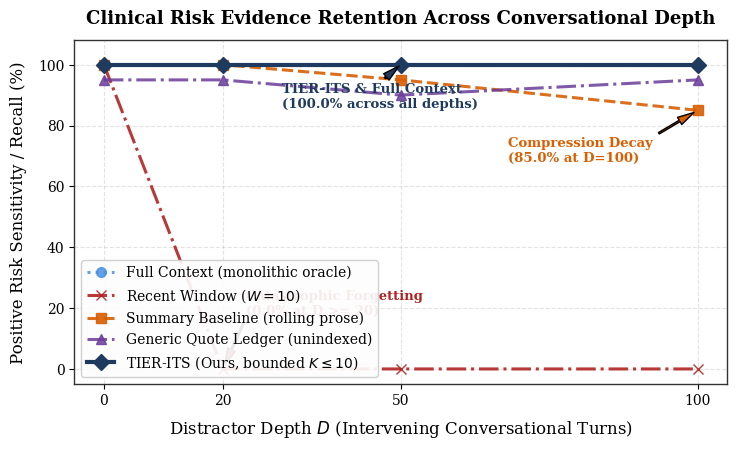
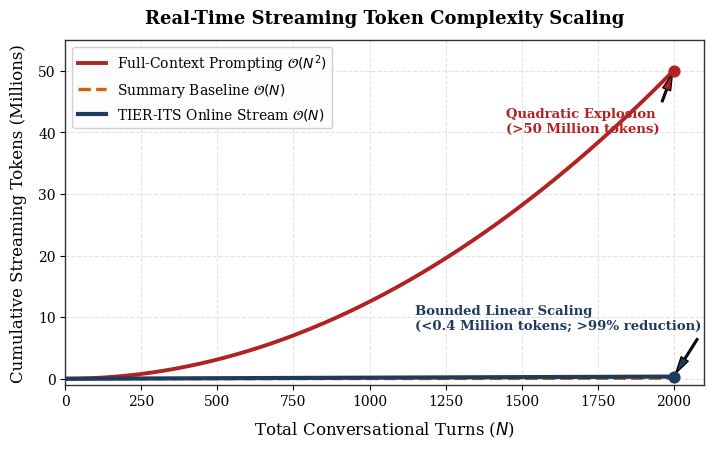
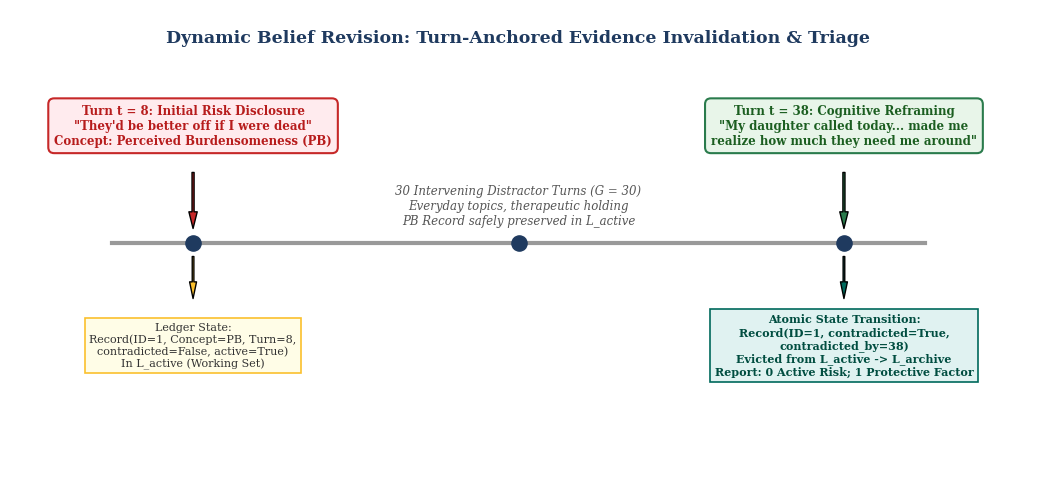

The script that saved these images, in order:
"""
Script to generate publication-grade figures for TIER-ITS paper and repository.
Generates:
1. figures/depth_retention_curves.pdf & .png
2. figures/streaming_token_complexity.pdf & .png
3. figures/belief_revision_timeline.pdf & .png
"""

import os
os.environ["MPLCONFIGDIR"] = os.path.abspath("data/cache/matplotlib")
os.makedirs("data/cache/matplotlib", exist_ok=True)
os.makedirs("figures", exist_ok=True)

import matplotlib
import matplotlib.pyplot as plt
import numpy as np

# Set publication style
plt.rcParams.update({
    "font.family": "serif",
    "font.size": 11,
    "axes.labelsize": 12,
    "axes.titlesize": 13,
    "xtick.labelsize": 10,
    "ytick.labelsize": 10,
    "legend.fontsize": 10,
    "figure.titlesize": 14,
    "lines.linewidth": 2.2,
    "lines.markersize": 7,
    "grid.alpha": 0.35,
    "grid.linestyle": "--",
    "axes.edgecolor": "#333333",
    "axes.linewidth": 1.0,
})

PRIMARY_COLOR = "#1F3A5F"  # Navy matching main.tex
ACCENT_GREEN = "#2A7B4C"
ACCENT_RED = "#B22222"
ACCENT_PURPLE = "#6A3D9A"
ACCENT_ORANGE = "#D95F02"
COLOR_GRAY = "#777777"


def plot_depth_retention_curves():
    """Generates Figure 2: Recall / Sensitivity vs. Distractor Depth."""
    depths = [0, 20, 50, 100]

    # Data from Table 2 in paper (N=20 positive cases per depth)
    tier_recall = [100.0, 100.0, 100.0, 100.0]
    fc_recall = [100.0, 100.0, 100.0, 100.0]
    rw_recall = [100.0, 0.0, 0.0, 0.0]
    sb_recall = [100.0, 100.0, 95.0, 85.0]
    gen_recall = [95.0, 95.0, 90.0, 95.0]

    fig, ax = plt.subplots(figsize=(7.5, 4.6), dpi=300)

    # Plot baselines
    ax.plot(depths, fc_recall, label="Full Context (monolithic oracle)", color="#4A90E2", linestyle=":", marker="o", alpha=0.85)
    ax.plot(depths, rw_recall, label="Recent Window ($W=10$)", color=ACCENT_RED, linestyle="-.", marker="x", alpha=0.9)
    ax.plot(depths, sb_recall, label="Summary Baseline (rolling prose)", color=ACCENT_ORANGE, linestyle="--", marker="s", alpha=0.9)
    ax.plot(depths, gen_recall, label="Generic Quote Ledger (unindexed)", color=ACCENT_PURPLE, linestyle="-.", marker="^", alpha=0.85)
    
    # Plot TIER-ITS with thick line
    ax.plot(depths, tier_recall, label=r"TIER-ITS (Ours, bounded $K \leq 10$)", color=PRIMARY_COLOR, linestyle="-", marker="D", linewidth=3.0, markersize=8)

    # Annotations highlighting critical findings
    ax.annotate("Catastrophic Forgetting\n(0.0% at D >= 20)",
                xy=(20, 0), xytext=(24, 18),
                arrowprops=dict(facecolor=ACCENT_RED, shrink=0.08, width=1.2, headwidth=6),
                fontsize=9.5, fontweight="bold", color=ACCENT_RED)

    ax.annotate("Compression Decay\n(85.0% at D=100)",
                xy=(100, 85), xytext=(68, 68),
                arrowprops=dict(facecolor=ACCENT_ORANGE, shrink=0.08, width=1.2, headwidth=6),
                fontsize=9.5, fontweight="bold", color=ACCENT_ORANGE)

    ax.annotate("TIER-ITS & Full Context\n(100.0% across all depths)",
                xy=(50, 100), xytext=(30, 86),
                arrowprops=dict(facecolor=PRIMARY_COLOR, shrink=0.08, width=1.2, headwidth=6),
                fontsize=9.5, fontweight="bold", color=PRIMARY_COLOR)

    ax.set_xlabel("Distractor Depth $D$ (Intervening Conversational Turns)", labelpad=8)
    ax.set_ylabel("Positive Risk Sensitivity / Recall (%)", labelpad=8)
    ax.set_title("Clinical Risk Evidence Retention Across Conversational Depth", pad=12, fontweight="bold")
    ax.set_xticks(depths)
    ax.set_ylim(-5, 108)
    ax.grid(True)
    ax.legend(loc="lower left", frameon=True, framealpha=0.92, facecolor="#FDFDFD")

    plt.tight_layout()
    fig.savefig("figures/depth_retention_curves.pdf", bbox_inches="tight")
    fig.savefig("figures/depth_retention_curves.png", bbox_inches="tight")
    plt.close(fig)
    print("Saved figures/depth_retention_curves.pdf and .png")


def plot_token_complexity():
    """Generates Figure: Cumulative Streaming Token Scaling."""
    N = np.linspace(1, 2000, 200)
    L = 25  # average tokens per turn

    # Full context: sum_{t=1}^N t * L = N(N+1)/2 * L
    tokens_fc = (N * (N + 1) / 2) * L

    # Summary baseline: N/W * (K + W*L) where W=10, K=150 tokens summary
    tokens_sb = (N / 10.0) * (150 + 10 * L)

    # TIER-ITS: N * (2*L + K_active*L_quote) where local extract is ~2 turns, check is K active
    tokens_tier = N * (2 * L * 2 + 5 * 15)  # bounded constant per turn

    fig, ax = plt.subplots(figsize=(7.5, 4.6), dpi=300)

    ax.plot(N, tokens_fc / 1e6, label="Full-Context Prompting $\\mathcal{O}(N^2)$", color=ACCENT_RED, linestyle="-", linewidth=2.8)
    ax.plot(N, tokens_sb / 1e6, label="Summary Baseline $\\mathcal{O}(N)$", color=ACCENT_ORANGE, linestyle="--", linewidth=2.4)
    ax.plot(N, tokens_tier / 1e6, label="TIER-ITS Online Stream $\\mathcal{O}(N)$", color=PRIMARY_COLOR, linestyle="-", linewidth=3.0)

    # Annotate end points
    ax.scatter([2000], [tokens_fc[-1] / 1e6], color=ACCENT_RED, s=60, zorder=5)
    ax.scatter([2000], [tokens_tier[-1] / 1e6], color=PRIMARY_COLOR, s=60, zorder=5)

    ax.annotate("Quadratic Explosion\n(>50 Million tokens)",
                xy=(2000, tokens_fc[-1] / 1e6), xytext=(1450, 40),
                arrowprops=dict(facecolor=ACCENT_RED, shrink=0.08, width=1.2, headwidth=6),
                fontsize=9.5, fontweight="bold", color=ACCENT_RED)

    ax.annotate("Bounded Linear Scaling\n(<0.4 Million tokens; >99% reduction)",
                xy=(2000, tokens_tier[-1] / 1e6), xytext=(1150, 8),
                arrowprops=dict(facecolor=PRIMARY_COLOR, shrink=0.08, width=1.2, headwidth=6),
                fontsize=9.5, fontweight="bold", color=PRIMARY_COLOR)

    ax.set_xlabel("Total Conversational Turns ($N$)", labelpad=8)
    ax.set_ylabel("Cumulative Streaming Tokens (Millions)", labelpad=8)
    ax.set_title("Real-Time Streaming Token Complexity Scaling", pad=12, fontweight="bold")
    ax.set_xlim(0, 2100)
    ax.set_ylim(-1, 55)
    ax.grid(True)
    ax.legend(loc="upper left", frameon=True, framealpha=0.92, facecolor="#FDFDFD")

    plt.tight_layout()
    fig.savefig("figures/streaming_token_complexity.pdf", bbox_inches="tight")
    fig.savefig("figures/streaming_token_complexity.png", bbox_inches="tight")
    plt.close(fig)
    print("Saved figures/streaming_token_complexity.pdf and .png")


def plot_architecture_schematic():
    """Generates Figure: High-resolution visual architecture schematic PNG/PDF."""
    fig, ax = plt.subplots(figsize=(10.5, 5.8), dpi=300)
    ax.set_xlim(0, 100)
    ax.set_ylim(0, 100)
    ax.axis("off")

    # Box styles
    bbox_turn = dict(boxstyle="round,pad=0.6", facecolor="#EBF3FB", edgecolor="#4A90E2", linewidth=1.5)
    bbox_extract = dict(boxstyle="round,pad=0.6", facecolor="#FFF2E6", edgecolor="#D95F02", linewidth=1.5)
    bbox_active = dict(boxstyle="round,pad=0.7", facecolor="#E8F5E9", edgecolor="#2A7B4C", linewidth=2.0)
    bbox_archive = dict(boxstyle="round,pad=0.7", facecolor="#F3E5F5", edgecolor="#7B1FA2", linewidth=1.5)
    bbox_override = dict(boxstyle="round,pad=0.6", facecolor="#FFEBEE", edgecolor="#C62828", linewidth=1.5)
    bbox_report = dict(boxstyle="round,pad=0.7", facecolor="#E0F2F1", edgecolor="#00695C", linewidth=2.0)

    # 1. Incoming stream
    ax.text(12, 85, "Patient Turn t\n& Local Context (t-1, t)", ha="center", va="center", bbox=bbox_turn, fontsize=9.5, fontweight="bold")

    # Arrow to extractor
    ax.annotate("", xy=(12, 68), xytext=(12, 77), arrowprops=dict(facecolor="#333333", width=1.5, headwidth=6))

    # 2. Concept Extractor
    ax.text(12, 60, "ITS Concept Extractor\n(Thwarted Belongingness / PB / AC)\nO(1) local prompt", ha="center", va="center", bbox=bbox_extract, fontsize=9)

    # Arrow to Contradiction Assessor & Router
    ax.annotate("", xy=(28, 60), xytext=(22, 60), arrowprops=dict(facecolor="#333333", width=1.5, headwidth=6))

    # 3. Router / Contradiction Assessor
    ax.text(40, 60, "Contradiction Assessor\nChecks Turn t against\nActive Records (K <= 10)", ha="center", va="center",
            bbox=dict(boxstyle="round,pad=0.6", facecolor="#FFFDE7", edgecolor="#FBC02D", linewidth=1.5), fontsize=9, fontweight="bold")

    # Arrows to Two Tiers
    ax.annotate("", xy=(58, 75), xytext=(50, 65), arrowprops=dict(facecolor="#2A7B4C", width=1.5, headwidth=6))
    ax.annotate("", xy=(58, 45), xytext=(50, 55), arrowprops=dict(facecolor="#7B1FA2", width=1.5, headwidth=6))

    # 4. Tier 1: Active Working Set
    ax.text(70, 77, "Tier 1: Bounded Active Set (L_active)\nCapacity K <= 10 records\nUnrefuted active risk only\nO(1) prompt working set",
            ha="center", va="center", bbox=bbox_active, fontsize=9.5, fontweight="bold", color="#1B5E20")

    # 5. Tier 2: Archival Log
    ax.text(70, 43, "Tier 2: Archival Audit Log (L_archive)\nAppend-only historical store\nInvalidated & evicted records (t_refuted)\nFull medico-legal auditability O(N)",
            ha="center", va="center", bbox=bbox_archive, fontsize=9, color="#4A148C")

    # Invalidation arrow from Active to Archive
    ax.annotate("Refuted / Evicted\n(t_refuted = t_corr or -2)",
                xy=(70, 52), xytext=(70, 68),
                arrowprops=dict(facecolor=ACCENT_RED, width=1.5, headwidth=6),
                ha="center", fontsize=8.5, fontweight="bold", color=ACCENT_RED)

    # 6. Clinician Override Box
    ax.text(40, 20, "Clinician-in-the-Loop Override Seam\nmanual_override(turn_index, active)\nSets sentinel -1 without touching transcript",
            ha="center", va="center", bbox=bbox_override, fontsize=9, fontweight="bold", color="#B71C1C")
    ax.annotate("", xy=(60, 20), xytext=(53, 20), arrowprops=dict(facecolor="#C62828", width=1.5, headwidth=6))
    ax.annotate("", xy=(68, 35), xytext=(68, 25), arrowprops=dict(facecolor="#C62828", width=1.5, headwidth=6))

    # 7. Downstream Report Synthesis
    ax.text(92, 60, "SAFE-T Report\nSynthesis\n(Steps 1--5)\nO(1) Prompt Size",
            ha="center", va="center", bbox=bbox_report, fontsize=9.5, fontweight="bold", color="#004D40")
    ax.annotate("", xy=(84, 75), xytext=(80, 75), arrowprops=dict(facecolor="#00695C", width=1.5, headwidth=6))
    ax.annotate("", xy=(92, 68), xytext=(86, 75), arrowprops=dict(facecolor="#00695C", width=1.5, headwidth=6))

    # Title Banner
    ax.text(50, 95, "TIER-ITS: Two-Tier Neuro-Symbolic Conversational Memory Architecture",
            ha="center", va="center", fontsize=13, fontweight="bold", color=PRIMARY_COLOR)

    plt.tight_layout()
    fig.savefig("figures/architecture_diagram.pdf", bbox_inches="tight")
    fig.savefig("figures/architecture_diagram.png", bbox_inches="tight")
    plt.close(fig)
    print("Saved figures/architecture_diagram.pdf and .png")


def plot_belief_revision_timeline():
    """Generates Figure: Dynamic Belief Revision Timeline and Concept Bottleneck."""
    fig, ax = plt.subplots(figsize=(10.5, 5.0), dpi=300)
    ax.set_xlim(0, 100)
    ax.set_ylim(0, 100)
    ax.axis("off")

    # Timeline line
    ax.plot([10, 90], [50, 50], color="#999999", linewidth=3, zorder=1)

    # Key timeline points
    points = [18, 50, 82]
    for p in points:
        ax.scatter([p], [50], color=PRIMARY_COLOR, s=120, zorder=3)

    # Step 1: Disclosure
    bbox_d = dict(boxstyle="round,pad=0.5", facecolor="#FFEBEE", edgecolor="#C62828", linewidth=1.5)
    ax.text(18, 75, "Turn t = 8: Initial Risk Disclosure\n\"They'd be better off if I were dead\"\nConcept: Perceived Burdensomeness (PB)",
            ha="center", va="center", bbox=bbox_d, fontsize=8.5, fontweight="bold", color="#B71C1C")
    ax.annotate("", xy=(18, 53), xytext=(18, 65), arrowprops=dict(facecolor="#C62828", width=1.5, headwidth=6))

    # Ledger State 1
    bbox_s1 = dict(boxstyle="square,pad=0.4", facecolor="#FFFDE7", edgecolor="#FBC02D", linewidth=1.2)
    ax.text(18, 28, "Ledger State:\nRecord(ID=1, Concept=PB, Turn=8,\ncontradicted=False, active=True)\nIn L_active (Working Set)",
            ha="center", va="center", bbox=bbox_s1, fontsize=8.0, color="#333333")
    ax.annotate("", xy=(18, 38), xytext=(18, 47), arrowprops=dict(facecolor="#FBC02D", width=1.2, headwidth=5))

    # Step 2: Gap / Distractors
    ax.text(50, 58, "30 Intervening Distractor Turns (G = 30)\nEveryday topics, therapeutic holding\nPB Record safely preserved in L_active",
            ha="center", va="center", fontsize=8.5, style="italic", color="#555555")

    # Step 3: Reframing / Correction
    bbox_c = dict(boxstyle="round,pad=0.5", facecolor="#E8F5E9", edgecolor="#2A7B4C", linewidth=1.5)
    ax.text(82, 75, "Turn t = 38: Cognitive Reframing\n\"My daughter called today... made me\nrealize how much they need me around\"",
            ha="center", va="center", bbox=bbox_c, fontsize=8.5, fontweight="bold", color="#1B5E20")
    ax.annotate("", xy=(82, 53), xytext=(82, 65), arrowprops=dict(facecolor="#2A7B4C", width=1.5, headwidth=6))

    # Ledger State 2: Atomic Invalidation
    bbox_s2 = dict(boxstyle="square,pad=0.4", facecolor="#E0F2F1", edgecolor="#00695C", linewidth=1.2)
    ax.text(82, 28, "Atomic State Transition:\nRecord(ID=1, contradicted=True,\ncontradicted_by=38)\nEvicted from L_active -> L_archive\nReport: 0 Active Risk; 1 Protective Factor",
            ha="center", va="center", bbox=bbox_s2, fontsize=8.0, fontweight="bold", color="#004D40")
    ax.annotate("", xy=(82, 38), xytext=(82, 47), arrowprops=dict(facecolor="#00695C", width=1.2, headwidth=5))

    # Title
    ax.text(50, 94, "Dynamic Belief Revision: Turn-Anchored Evidence Invalidation & Triage",
            ha="center", va="center", fontsize=12.5, fontweight="bold", color=PRIMARY_COLOR)

    plt.tight_layout()
    fig.savefig("figures/belief_revision_timeline.pdf", bbox_inches="tight")
    fig.savefig("figures/belief_revision_timeline.png", bbox_inches="tight")
    plt.close(fig)
    print("Saved figures/belief_revision_timeline.pdf and .png")


if __name__ == "__main__":
    plot_depth_retention_curves()
    plot_token_complexity()
    plot_architecture_schematic()
    plot_belief_revision_timeline()
    print("All publication figures successfully generated in figures/ directory!")
